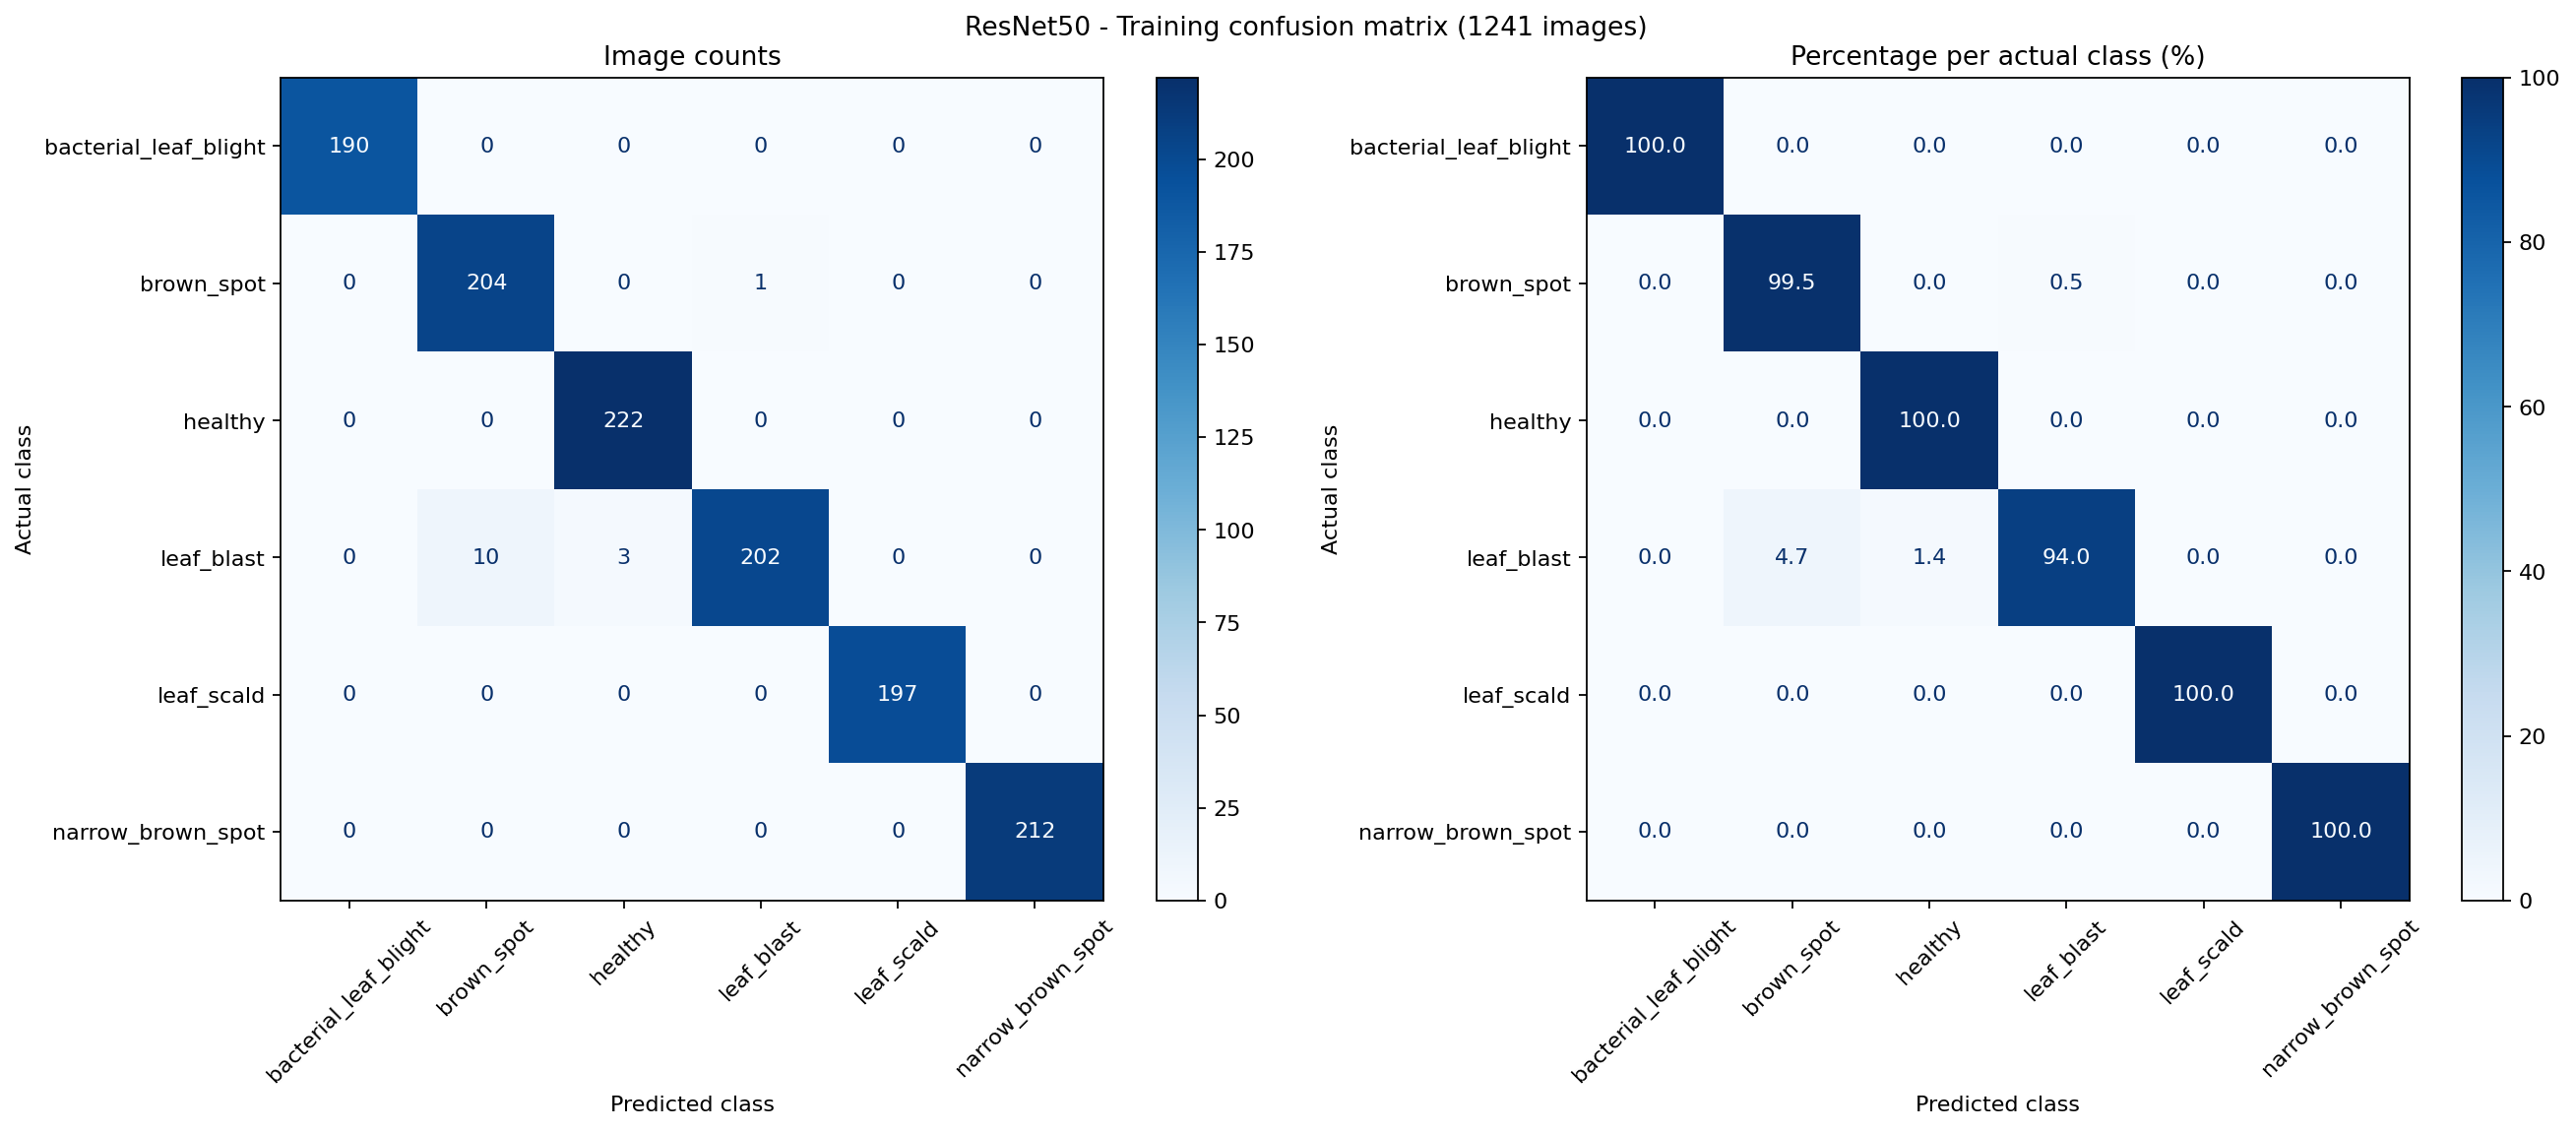

Values plotted in this chart, from the file beside it:
Actual, bacterial_leaf_blight, brown_spot, healthy, leaf_blast, leaf_scald, narrow_brown_spot
bacterial_leaf_blight, 190, 0, 0, 0, 0, 0
brown_spot, 0, 204, 0, 1, 0, 0
healthy, 0, 0, 222, 0, 0, 0
leaf_blast, 0, 10, 3, 202, 0, 0
leaf_scald, 0, 0, 0, 0, 197, 0
narrow_brown_spot, 0, 0, 0, 0, 0, 212
